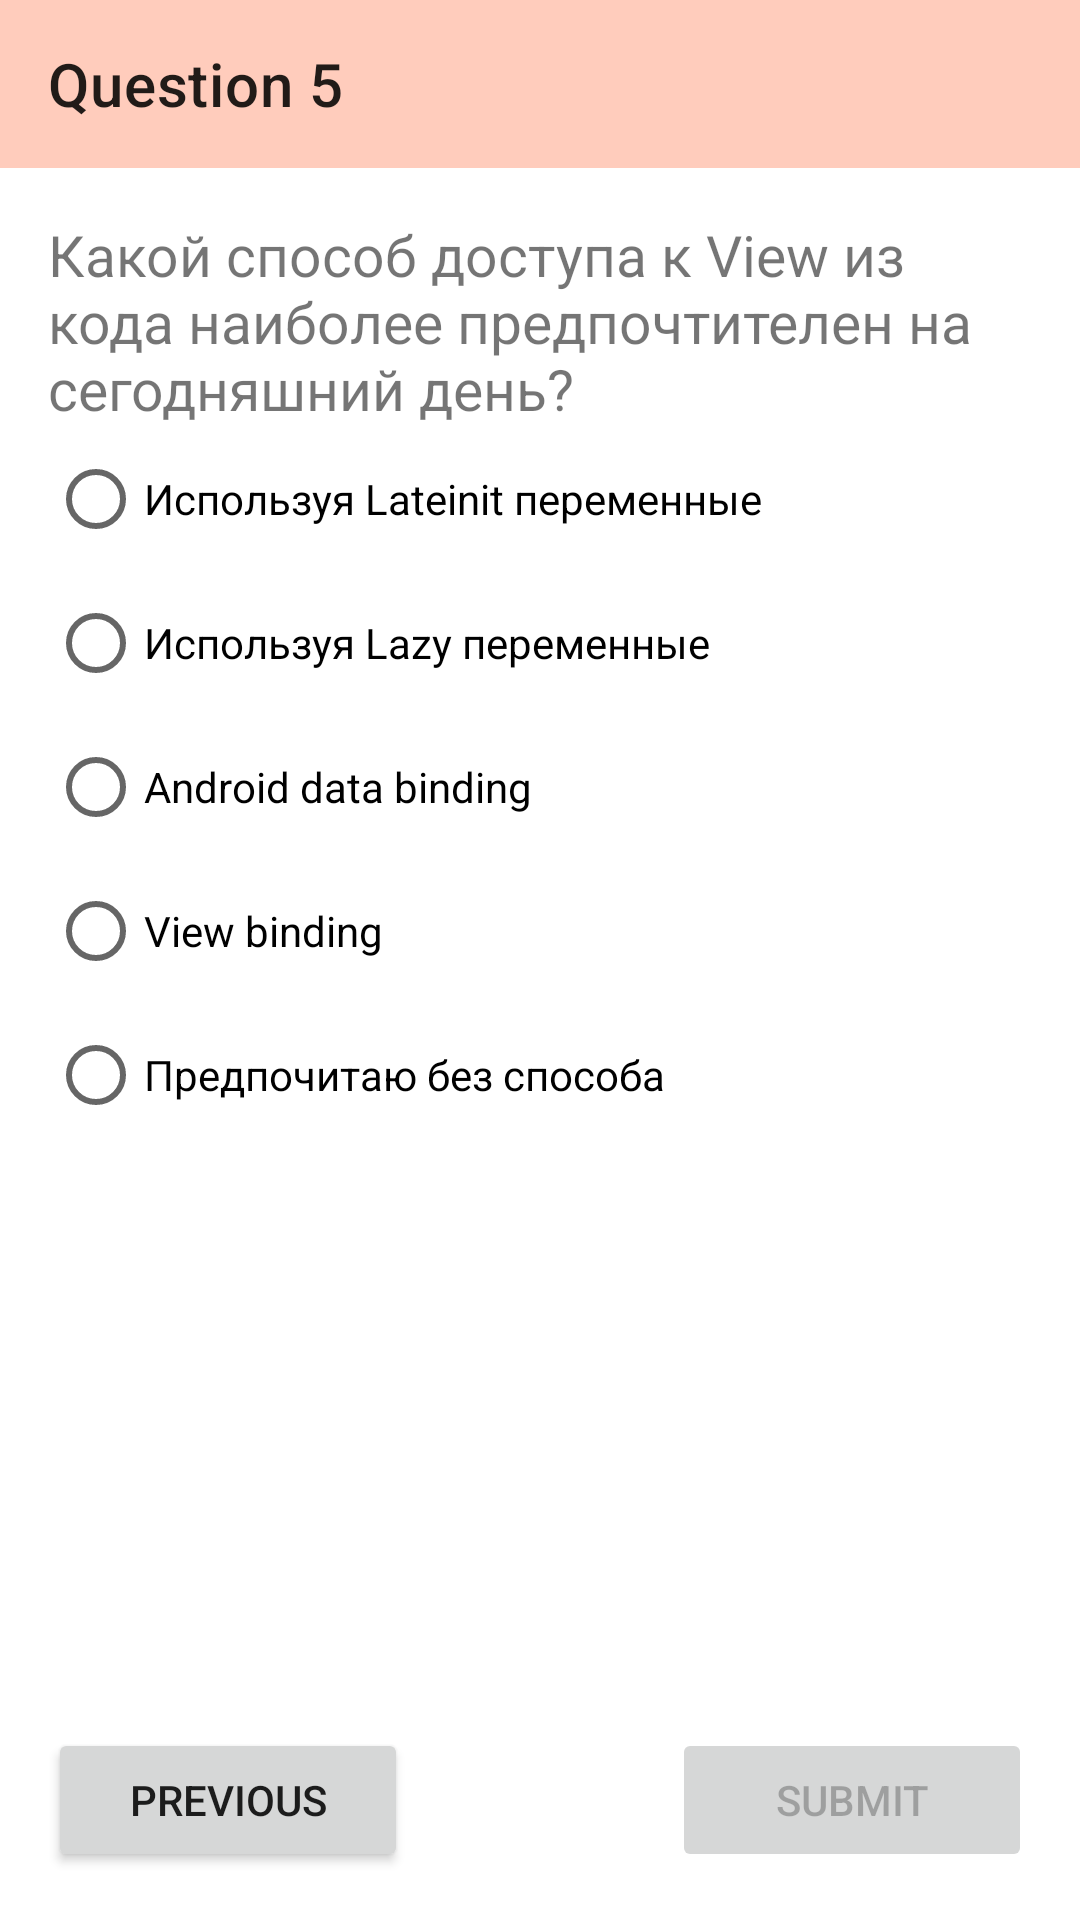

Here is an Android app screen rendered from its layout file. Give the layout XML and the strings, colors and styles it references.
<!-- AndroidManifest.xml: application theme One -->
<!-- res/layout/fragment_quiz5.xml -->
<?xml version="1.0" encoding="utf-8"?>
<androidx.constraintlayout.widget.ConstraintLayout xmlns:android="http://schemas.android.com/apk/res/android"
    xmlns:app="http://schemas.android.com/apk/res-auto"
    xmlns:tools="http://schemas.android.com/tools"
    android:layout_width="match_parent"
    android:layout_height="match_parent"
    >

    <com.google.android.material.appbar.AppBarLayout
        android:id="@+id/appBarLayout"
        android:layout_width="0dp"
        android:layout_height="wrap_content"
        app:layout_constraintEnd_toEndOf="parent"
        app:layout_constraintStart_toStartOf="parent"
        app:layout_constraintTop_toTopOf="parent">

        <androidx.appcompat.widget.Toolbar
            android:id="@+id/toolbar"
            android:layout_width="match_parent"
            android:layout_height="?attr/actionBarSize"
            android:fitsSystemWindows="true"
            app:navigationContentDescription="Back to the previous question"
            app:navigationIcon="@drawable/ic_baseline_chevron_left_24"
            app:title="Question 5" />

    </com.google.android.material.appbar.AppBarLayout>

    <ScrollView
        android:id="@+id/scroll"
        android:layout_width="0dp"
        android:layout_height="0dp"
        app:layout_constraintBottom_toTopOf="@id/previous"
        app:layout_constraintEnd_toEndOf="parent"
        app:layout_constraintStart_toStartOf="parent"
        app:layout_constraintTop_toBottomOf="@id/appBarLayout">

        <androidx.constraintlayout.widget.ConstraintLayout
            android:layout_width="match_parent"
            android:layout_height="wrap_content">

            <androidx.constraintlayout.widget.Guideline
                android:id="@+id/margin_start_guideline"
                android:layout_width="0dp"
                android:layout_height="0dp"
                android:orientation="vertical"
                app:layout_constraintGuide_begin="16dp" />

            <androidx.constraintlayout.widget.Guideline
                android:id="@+id/margin_end_guideline"
                android:layout_width="0dp"
                android:layout_height="0dp"
                android:orientation="vertical"
                app:layout_constraintGuide_end="16dp" />

            <androidx.constraintlayout.widget.Guideline
                android:id="@+id/margin_top_guideline"
                android:layout_width="0dp"
                android:layout_height="0dp"
                android:orientation="horizontal"
                app:layout_constraintGuide_begin="16dp" />

            <androidx.constraintlayout.widget.Guideline
                android:id="@+id/margin_bottom_guideline"
                android:layout_width="0dp"
                android:layout_height="0dp"
                android:orientation="horizontal"
                app:layout_constraintGuide_end="16dp" />


            <TextView
                android:id="@+id/question"
                android:layout_width="0dp"
                android:layout_height="wrap_content"
                android:text="@string/Question5"
                android:textSize="19sp"
                app:layout_constraintEnd_toEndOf="@id/margin_end_guideline"
                app:layout_constraintStart_toStartOf="@id/margin_start_guideline"
                app:layout_constraintTop_toTopOf="@id/margin_top_guideline"
                tools:text="@string/Question5" />

            <RadioGroup
                android:id="@+id/radio_group"
                android:layout_width="0dp"
                android:layout_height="wrap_content"
                app:layout_constraintEnd_toEndOf="@id/margin_end_guideline"
                app:layout_constraintStart_toStartOf="@id/margin_start_guideline"
                app:layout_constraintTop_toBottomOf="@id/question">

                <RadioButton
                    android:id="@+id/option_one"
                    android:layout_width="wrap_content"
                    android:layout_height="wrap_content"
                    android:text="@string/quest5_ansfer1"
                    tools:text="@string/quest5_ansfer1" />

                <RadioButton
                    android:id="@+id/option_two"
                    android:layout_width="wrap_content"
                    android:layout_height="wrap_content"
                    android:text="@string/quest5_ansfer2"
                    tools:text="@string/quest5_ansfer2" />

                <RadioButton
                    android:id="@+id/option_three"
                    android:layout_width="wrap_content"
                    android:layout_height="wrap_content"
                    android:text="@string/quest5_ansfer3"
                    tools:text="@string/quest5_ansfer3" />

                <RadioButton
                    android:id="@+id/option_four"
                    android:layout_width="wrap_content"
                    android:layout_height="wrap_content"
                    android:text="@string/quest5_ansfer4"
                    tools:checked="true"
                    tools:text="@string/quest5_ansfer4" />

                <RadioButton
                    android:id="@+id/option_five"
                    android:layout_width="wrap_content"
                    android:layout_height="wrap_content"
                    android:text="@string/quest5_ansfer5"
                    tools:text="@string/quest5_ansfer5" />

            </RadioGroup>
        </androidx.constraintlayout.widget.ConstraintLayout>
    </ScrollView>

    <Button
        android:id="@+id/previous"
        android:layout_width="120dp"
        android:layout_height="wrap_content"
        android:layout_margin="16dp"
        android:text="Previous"
        app:layout_constraintBottom_toBottomOf="parent"
        app:layout_constraintStart_toStartOf="parent" />

    <Button
        android:id="@+id/next"
        android:layout_width="120dp"
        android:layout_height="wrap_content"
        android:layout_margin="16dp"
        android:enabled="false"
        android:text="Submit"
        app:layout_constraintBottom_toBottomOf="parent"
        app:layout_constraintEnd_toEndOf="parent" />

</androidx.constraintlayout.widget.ConstraintLayout>
<!-- resources referenced by this layout -->
<resources>
  <string name="Question5">Какой способ доступа к View из кода наиболее предпочтителен на сегодняшний день?</string>
  <string name="quest5_ansfer1">Используя Lateinit переменные</string>
  <string name="quest5_ansfer2">Используя Lazy переменные</string>
  <string name="quest5_ansfer3">Android data binding</string>
  <string name="quest5_ansfer4">View binding</string>
  <string name="quest5_ansfer5">Предпочитаю без способа</string>
  <style name="One" parent="Theme.Quiz">
          <item name="colorPrimary">@color/deep_orange_100</item>
          <item name="colorPrimaryDark">@color/deep_orange_100_dark</item>
          <item name="colorPrimaryVariant">@color/deep_orange_100_dark</item>
          <item name="colorSecondary">@color/deep_orange_100</item>
          <item name="colorSecondaryVariant">@color/deep_orange_100_light</item>
          
          <item name="android:statusBarColor">@color/deep_orange_100_dark</item>
      </style>
  <style name="Theme.Quiz" parent="Theme.MaterialComponents.DayNight.NoActionBar">
          <item name="colorOnPrimary">@color/black</item>
          <item name="colorOnSecondary">@color/black</item>
          <item name="android:windowDrawsSystemBarBackgrounds">true</item>
      </style>
  <color name="deep_orange_100">#ffccbc</color>
  <color name="deep_orange_100_dark">#cb9b8c</color>
  <color name="deep_orange_100_light">#ffffee</color>
  <color name="black">#FF000000</color>
</resources>
